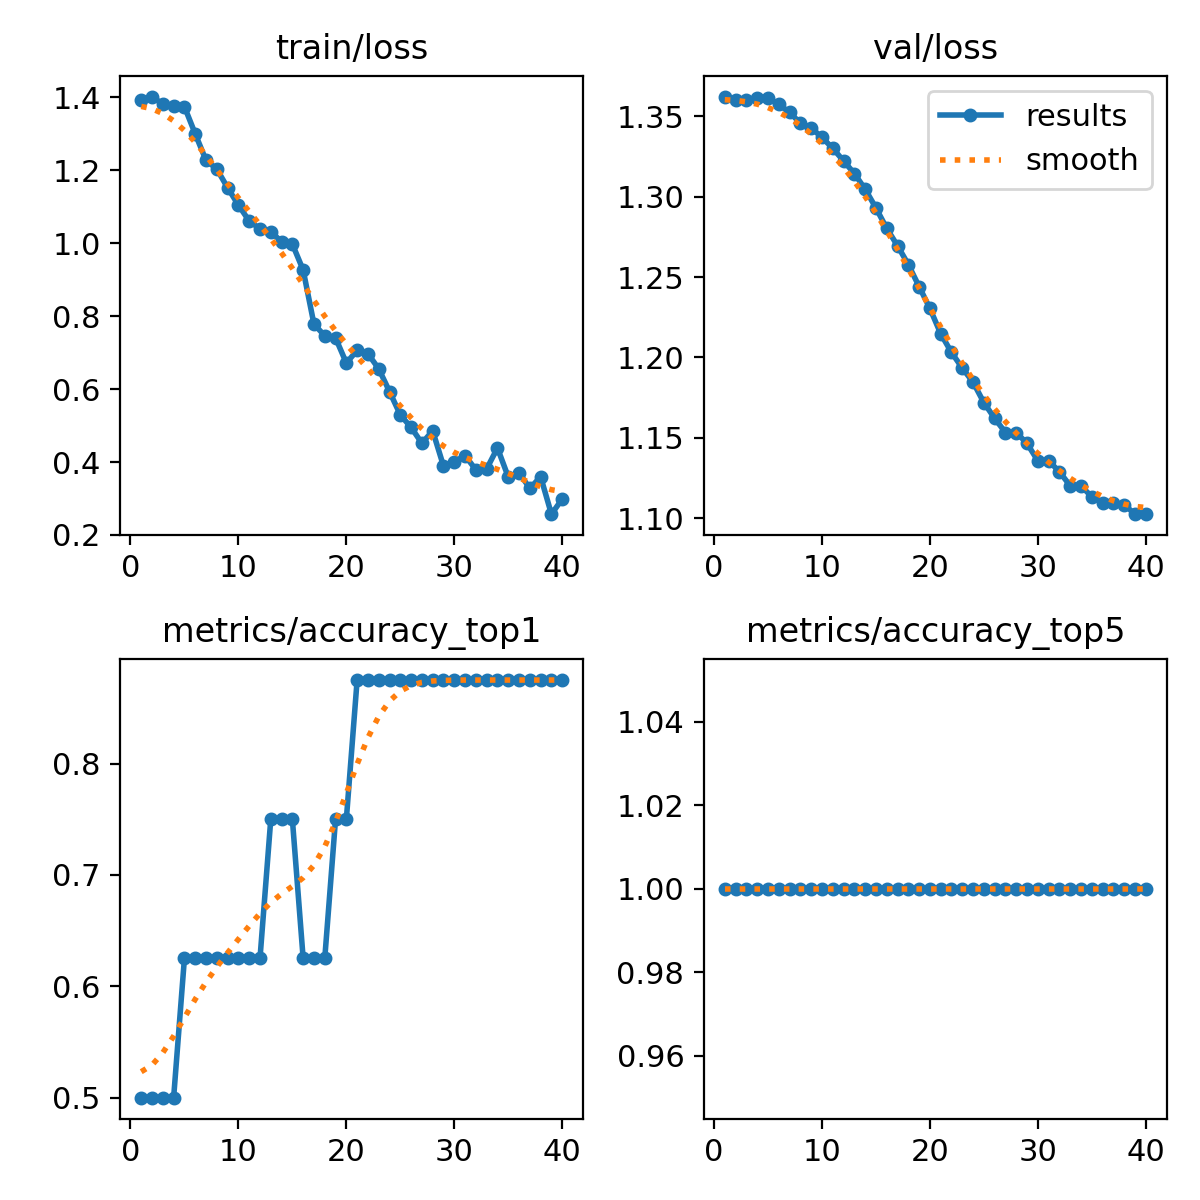

The table this chart was drawn from, first rows:
epoch, train/loss, metrics/accuracy_top1, metrics/accuracy_top5, val/loss, lr/pg0, lr/pg1, lr/pg2
1, 1.392, 0.5, 1, 1.362, 7.14e-06, 7.14e-06, 7.14e-06
2, 1.402, 0.5, 1, 1.36, 2.089e-05, 2.089e-05, 2.089e-05
3, 1.381, 0.5, 1, 1.36, 3.3933e-05, 3.3933e-05, 3.3933e-05
4, 1.377, 0.5, 1, 1.361, 4.6269e-05, 4.6269e-05, 4.6269e-05
5, 1.374, 0.625, 1, 1.361, 5.7898e-05, 5.7898e-05, 5.7898e-05
6, 1.3, 0.625, 1, 1.357, 6.8821e-05, 6.8821e-05, 6.8821e-05
7, 1.227, 0.625, 1, 1.353, 7.9036e-05, 7.9036e-05, 7.9036e-05
8, 1.203, 0.625, 1, 1.346, 8.8545e-05, 8.8545e-05, 8.8545e-05
9, 1.152, 0.625, 1, 1.343, 9.7347e-05, 9.7347e-05, 9.7347e-05
10, 1.105, 0.625, 1, 1.337, 0.0001054, 0.0001054, 0.0001054
11, 1.061, 0.625, 1, 1.33, 0.0001128, 0.0001128, 0.0001128
12, 1.039, 0.625, 1, 1.322, 0.0001195, 0.0001195, 0.0001195
13, 1.032, 0.75, 1, 1.314, 0.0001255, 0.0001255, 0.0001255
14, 1.004, 0.75, 1, 1.305, 0.0001308, 0.0001308, 0.0001308
15, 0.9977, 0.75, 1, 1.293, 0.0001353, 0.0001353, 0.0001353
16, 0.9265, 0.625, 1, 1.28, 0.0001392, 0.0001392, 0.0001392
17, 0.7782, 0.625, 1, 1.27, 0.0001423, 0.0001423, 0.0001423
18, 0.7461, 0.625, 1, 1.258, 0.0001447, 0.0001447, 0.0001447
19, 0.7402, 0.75, 1, 1.244, 0.0001465, 0.0001465, 0.0001465
20, 0.6715, 0.75, 1, 1.23, 0.0001475, 0.0001475, 0.0001475
21, 0.7059, 0.875, 1, 1.215, 0.0001478, 0.0001478, 0.0001478
22, 0.697, 0.875, 1, 1.203, 0.0001475, 0.0001475, 0.0001475
23, 0.6556, 0.875, 1, 1.193, 0.0001464, 0.0001464, 0.0001464
24, 0.5933, 0.875, 1, 1.185, 0.0001445, 0.0001445, 0.0001445
25, 0.5292, 0.875, 1, 1.172, 0.000142, 0.000142, 0.000142
26, 0.4949, 0.875, 1, 1.162, 0.0001388, 0.0001388, 0.0001388
27, 0.4515, 0.875, 1, 1.153, 0.0001349, 0.0001349, 0.0001349
28, 0.4854, 0.875, 1, 1.153, 0.0001303, 0.0001303, 0.0001303
29, 0.389, 0.875, 1, 1.147, 0.0001249, 0.0001249, 0.0001249
30, 0.4003, 0.875, 1, 1.136, 0.0001189, 0.0001189, 0.0001189
31, 0.4178, 0.875, 1, 1.136, 0.0001122, 0.0001122, 0.0001122
32, 0.3785, 0.875, 1, 1.129, 0.0001047, 0.0001047, 0.0001047
33, 0.3812, 0.875, 1, 1.12, 9.6533e-05, 9.6533e-05, 9.6533e-05
34, 0.4385, 0.875, 1, 1.12, 8.7663e-05, 8.7663e-05, 8.7663e-05
35, 0.359, 0.875, 1, 1.113, 7.8087e-05, 7.8087e-05, 7.8087e-05
36, 0.3704, 0.875, 1, 1.109, 6.7803e-05, 6.7803e-05, 6.7803e-05
37, 0.3277, 0.875, 1, 1.109, 5.6813e-05, 5.6813e-05, 5.6813e-05
38, 0.3597, 0.875, 1, 1.108, 4.5116e-05, 4.5116e-05, 4.5116e-05
39, 0.2569, 0.875, 1, 1.103, 3.2712e-05, 3.2712e-05, 3.2712e-05
40, 0.2986, 0.875, 1, 1.103, 1.9601e-05, 1.9601e-05, 1.9601e-05
